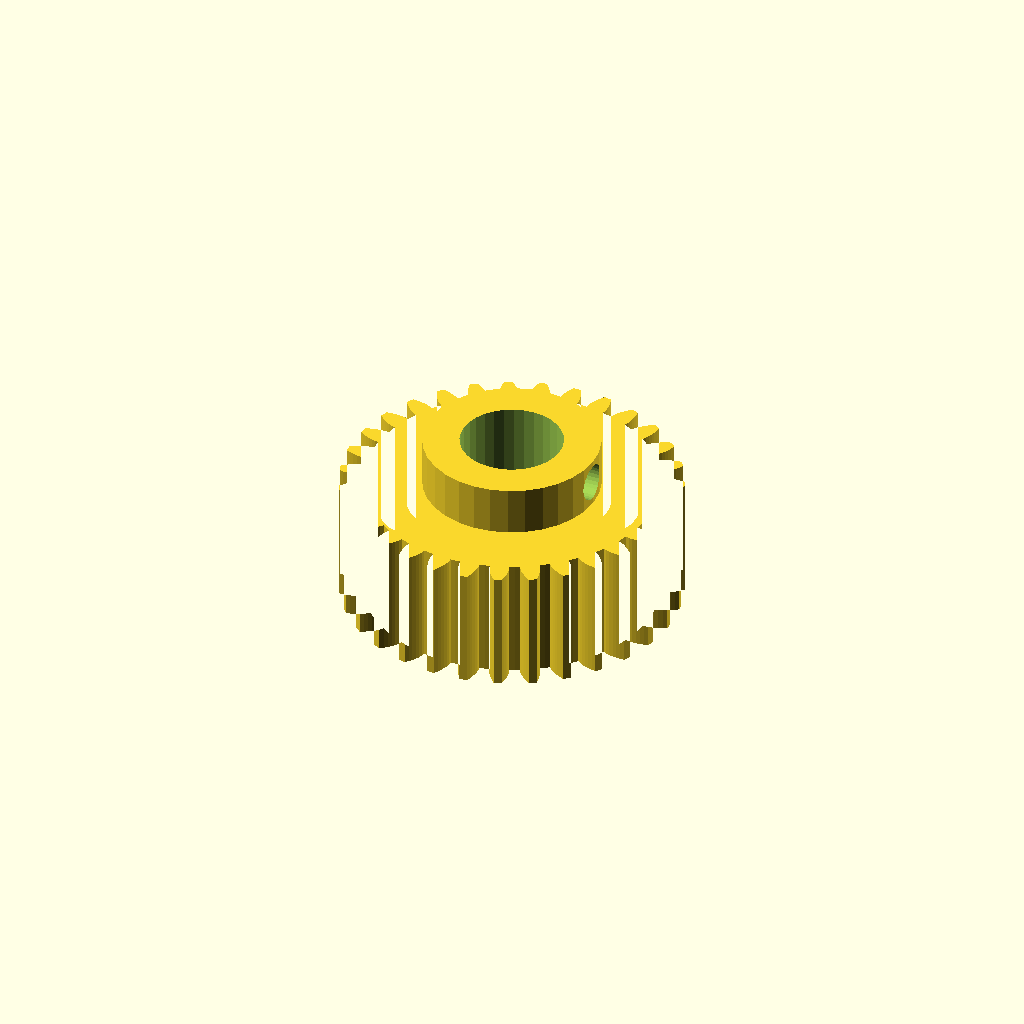
Cell 1: the model at its default parameters.
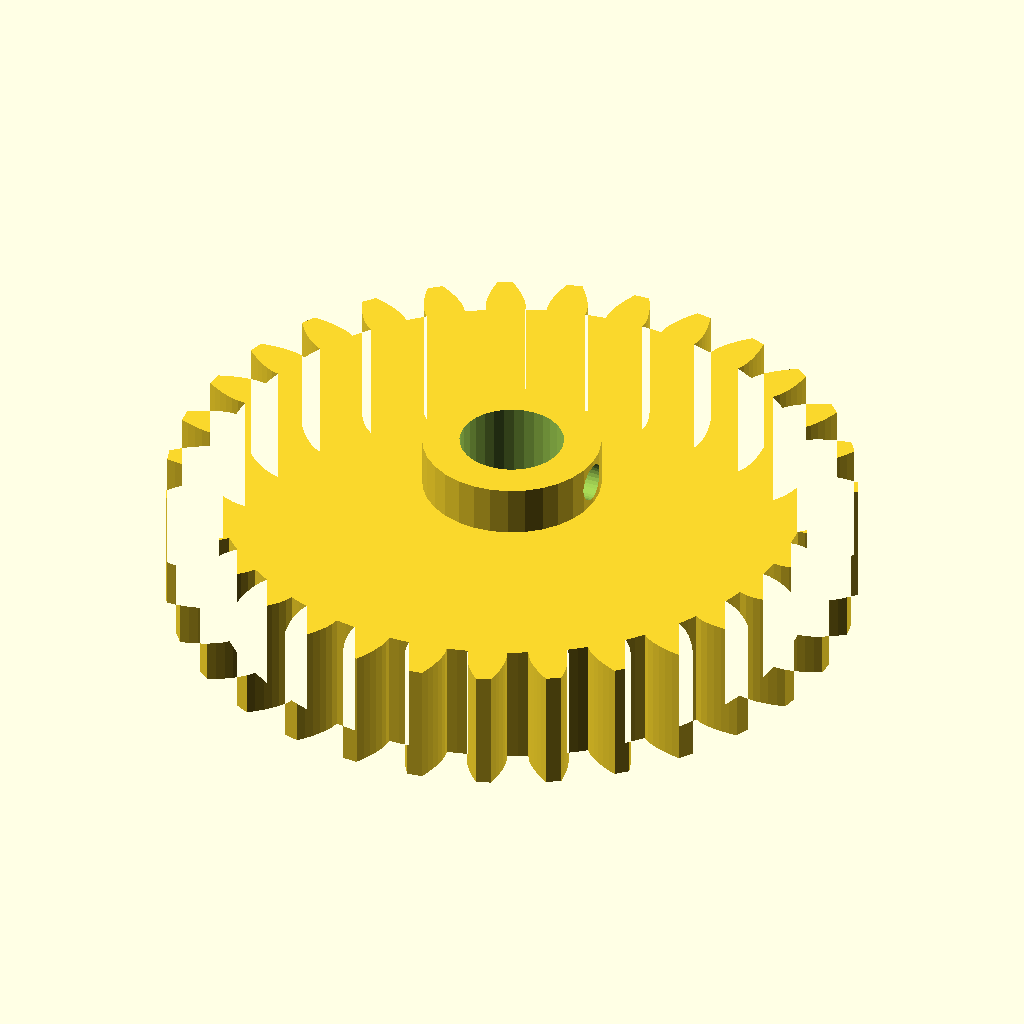
Cell 2: the same model with gear_module = 2.5.
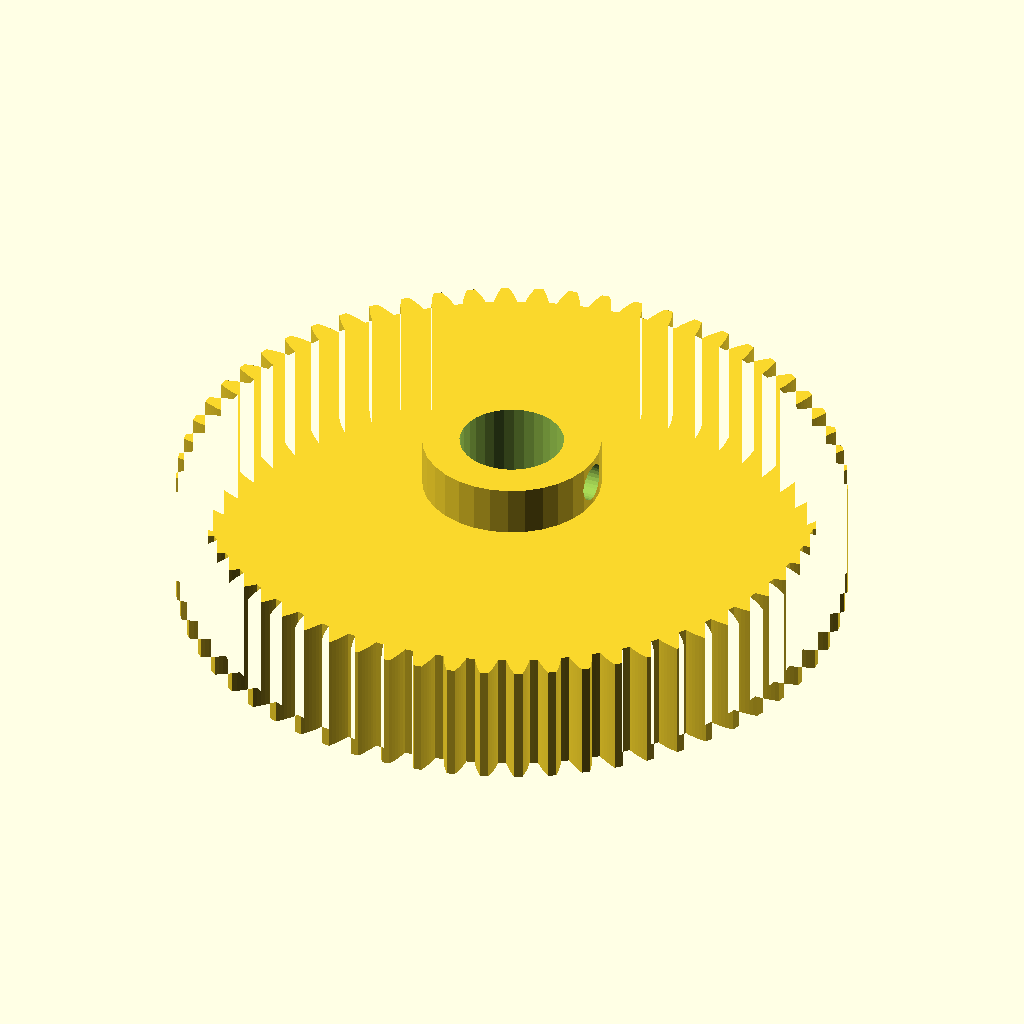
Cell 3 — tooth_count set to 62, the other parameters unchanged.
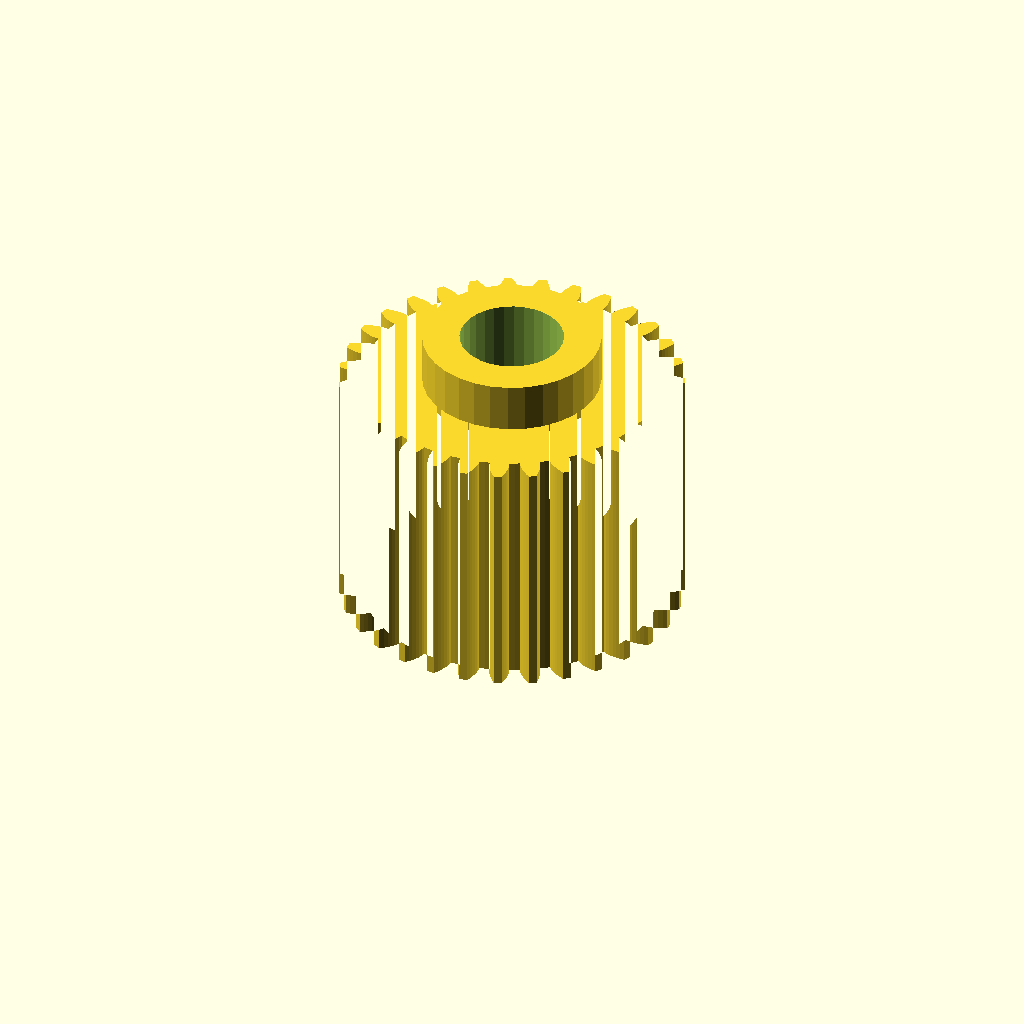
Cell 4 — gear_w set to 30, the other parameters unchanged.
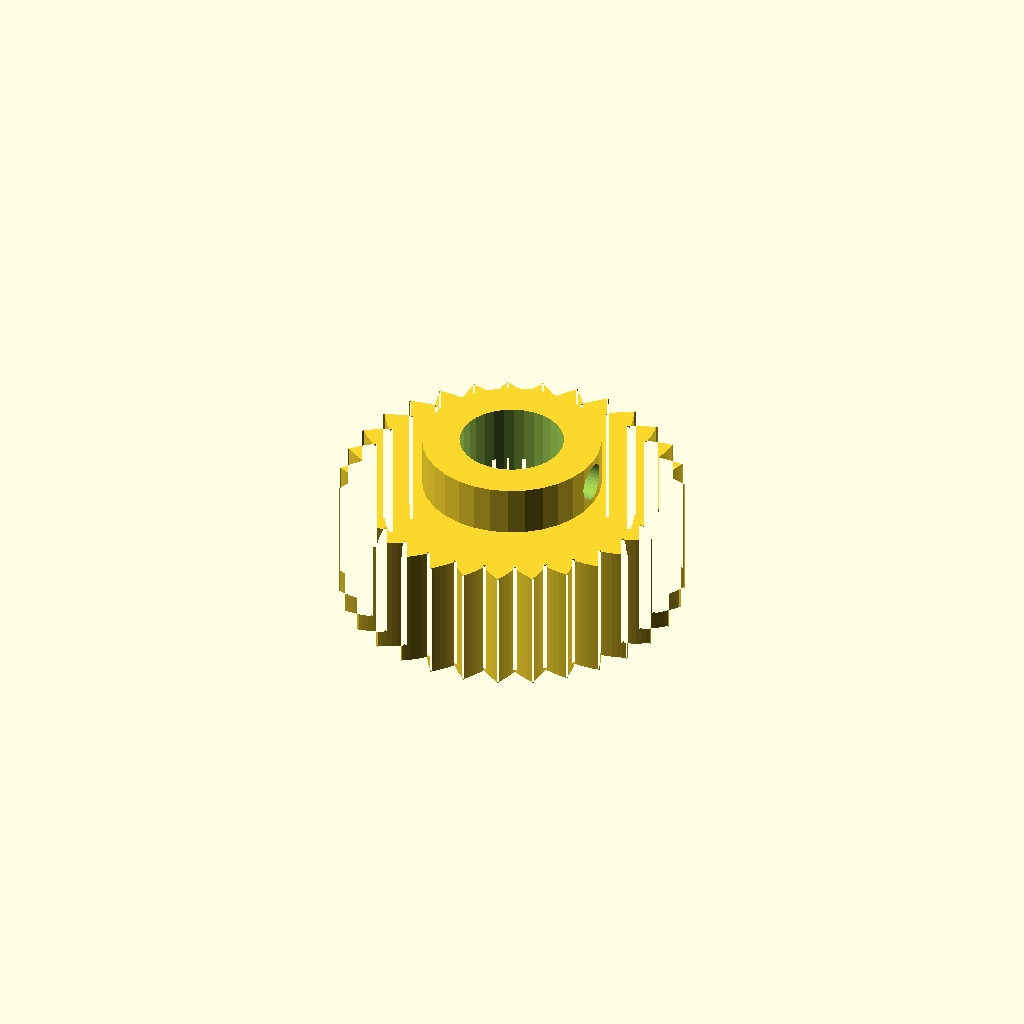
Cell 5 — pa set to 40, the other parameters unchanged.
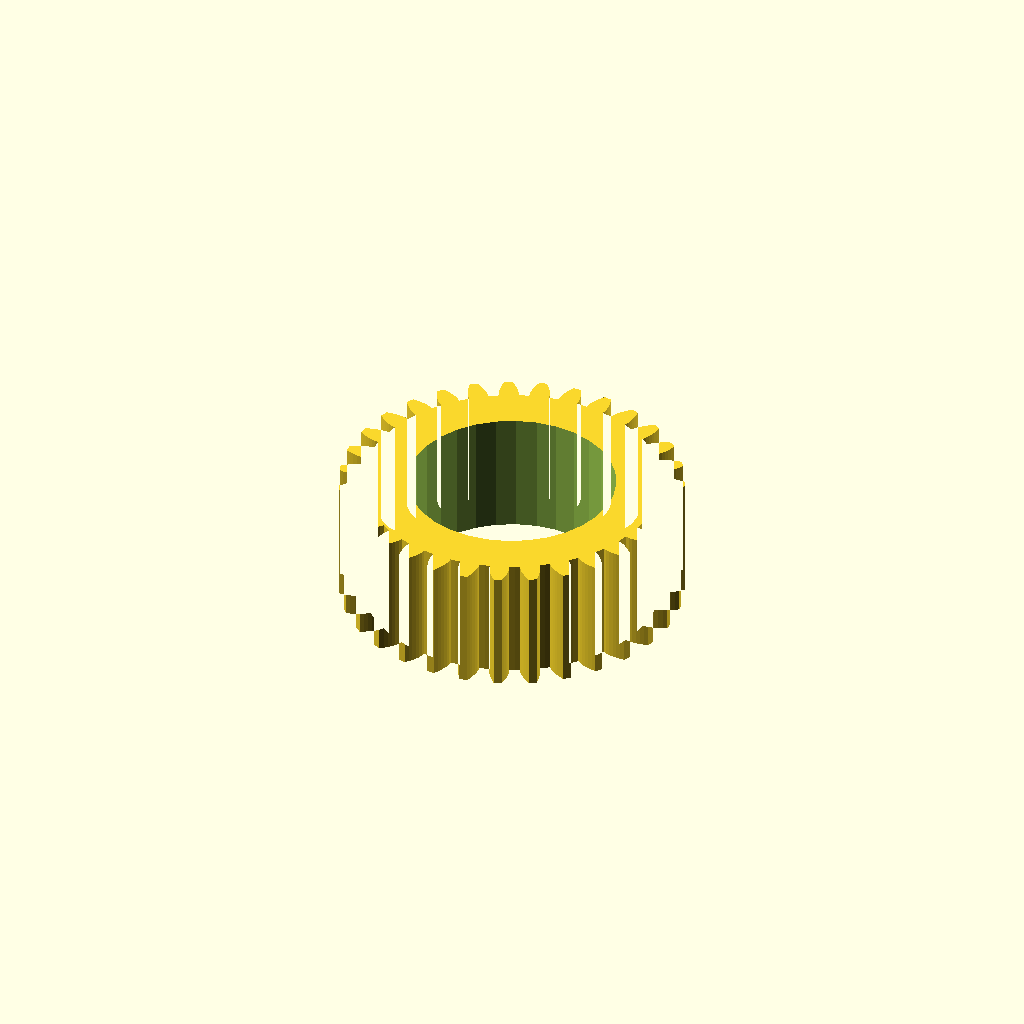
Cell 6: the same model with bore = 24.94.
All cells are drawn from one camera (rotation 55°, 0°, 25°, orthographic, colour scheme Cornfield), so only the parameter changes between them.
Source of the model, optional_data/data/gen2/spurgears/part_0006.scad:
$fn = 32;

// ----------------------------------------------------------------------
// Spur gear: m=1.25 z=31, 41.25 mm tip diameter x 21 mm
// ----------------------------------------------------------------------

// --- parameters (mm) ---
gear_module = 1.25;       // module
tooth_count = 31;         // number of teeth
gear_w = 15;              // face width
pa = 20;                  // pressure angle, deg
bore = 12.47;             // shaft bore
hub_dia = 21.4;           // hub diameter
hub_len = 6;              // hub above the face
set_d = 4.5;              // set screw tap hole
set_z = 18;               // set screw height

/* --- involute profile --- */
pitch_r = gear_module * tooth_count / 2;
base_r = pitch_r * cos(pa);
tip_r = pitch_r + gear_module;
root_r = pitch_r - 1.25 * gear_module;
flank_steps = 6;

function inv_deg(a) = (tan(a) - a * PI / 180) * 180 / PI;
function flank_r(i) = root_r + (tip_r - root_r) * i / flank_steps;
function half_angle(r) = 90 / tooth_count + inv_deg(pa) - inv_deg(acos(min(1, base_r / r)));
function tooth_pt(k, i, side) =
    let (r = flank_r(i), a = k * 360 / tooth_count + side * half_angle(r))
    [r * cos(a), r * sin(a)];

module tooth_profile() {
  polygon(points = [
    for (k = [0 : tooth_count - 1])
      each [
        for (i = [0 : flank_steps]) tooth_pt(k, i, -1),
        for (i = [flank_steps : -1 : 0]) tooth_pt(k, i, 1),
        let (ta = (k + 0.5) * 360 / tooth_count)
          [root_r * cos(ta), root_r * sin(ta)]
      ]
  ]);
}

module gear_disc() {
  linear_extrude(height = gear_w) tooth_profile();
}

module hub_boss() {
  translate([0, 0, gear_w - 1]) cylinder(h = hub_len + 1, d = hub_dia);
}

difference() {
  union() {
    gear_disc();
    hub_boss();
  }
  translate([0, 0, -1]) cylinder(h = gear_w + hub_len + 3, d = bore);
  /* set screw, drilled radially */
  translate([-1, 0, set_z]) rotate([0, 90, 0]) cylinder(h = hub_dia / 2 + 3, d = set_d);
}
Parameter table extracted from the source (name, type, default, range or options):
gear_module: number, default 1.25
tooth_count: number, default 31
gear_w: number, default 15
pa: number, default 20
bore: number, default 12.47
hub_dia: number, default 21.4
hub_len: number, default 6
set_d: number, default 4.5
set_z: number, default 18
flank_steps: number, default 6
